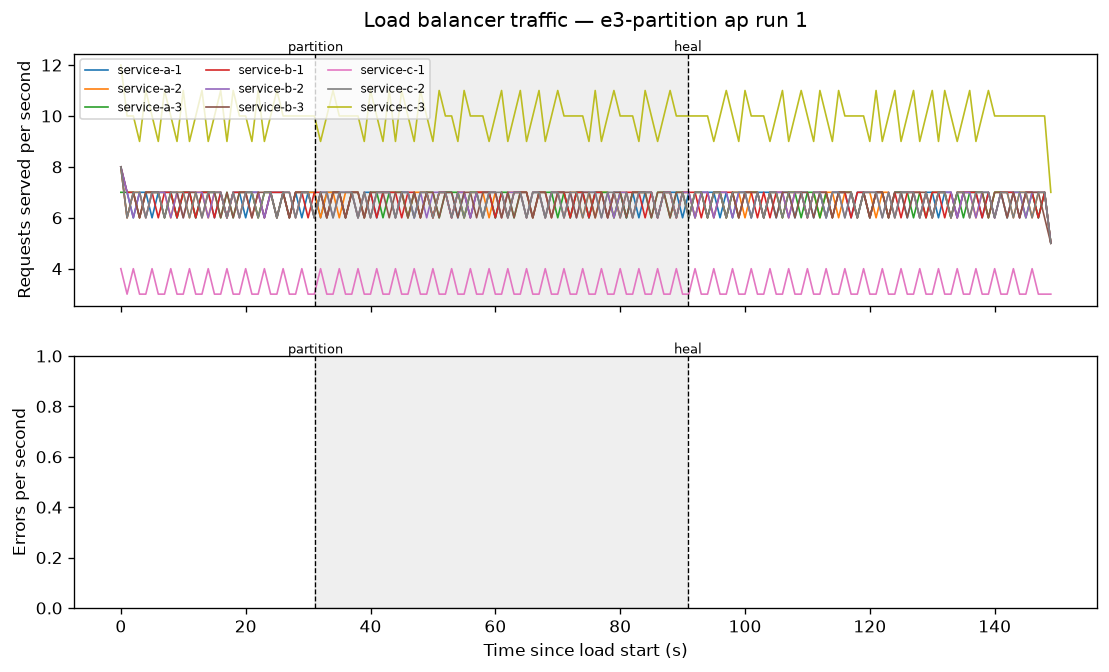

The data file committed next to this chart (first rows):
timestamp_ms, service, code, instance_id, latency_ms
1794243039583, service-a, 200, service-a-1, 14.84
1794243039583, service-b, 200, service-b-1, 15.46
1794243039583, service-c, 200, service-c-3, 15.38
1794243039629, service-c, 200, service-c-2, 10.08
1794243039630, service-a, 200, service-a-2, 10.29
1794243039630, service-b, 200, service-b-2, 13.63
1794243039680, service-c, 200, service-c-1, 8.540
1794243039680, service-a, 200, service-a-3, 8.550
1794243039680, service-b, 200, service-b-3, 11.66
1794243039731, service-c, 200, service-c-3, 6.740
1794243039731, service-a, 200, service-a-1, 7.348
1794243039730, service-b, 200, service-b-1, 16.71
1794243039780, service-c, 200, service-c-2, 4.470
1794243039780, service-b, 200, service-b-2, 5.060
1794243039780, service-a, 200, service-a-2, 7.176
1794243039830, service-a, 200, service-a-3, 3.906
1794243039829, service-c, 200, service-c-3, 4.503
1794243039829, service-b, 200, service-b-3, 7.172
1794243039880, service-c, 200, service-c-3, 4.273
1794243039880, service-b, 200, service-b-1, 4.538
1794243039880, service-a, 200, service-a-1, 7.516
1794243039930, service-c, 200, service-c-2, 5.851
1794243039930, service-b, 200, service-b-2, 6.426
1794243039931, service-a, 200, service-a-2, 9.463
1794243039979, service-c, 200, service-c-1, 4.504
1794243039980, service-a, 200, service-a-3, 4.217
1794243039979, service-b, 200, service-b-3, 7.578
1794243040030, service-c, 200, service-c-3, 4.254
1794243040029, service-b, 200, service-b-1, 4.669
1794243040030, service-a, 200, service-a-1, 7.214
1794243040079, service-c, 200, service-c-2, 5.327
1794243040080, service-b, 200, service-b-2, 5.664
1794243040080, service-a, 200, service-a-2, 9.794
1794243040130, service-c, 200, service-c-3, 4.510
1794243040130, service-b, 200, service-b-3, 5.638
1794243040131, service-a, 200, service-a-3, 9.655
1794243040180, service-b, 200, service-b-1, 4.134
1794243040181, service-c, 200, service-c-3, 4.182
1794243040181, service-a, 200, service-a-1, 7.125
1794243040230, service-a, 200, service-a-2, 4.741
1794243040229, service-c, 200, service-c-2, 6.801
1794243040230, service-b, 200, service-b-2, 7.364
1794243040280, service-a, 200, service-a-3, 3.956
1794243040280, service-b, 200, service-b-3, 4.331
1794243040280, service-c, 200, service-c-1, 6.976
1794243040331, service-a, 200, service-a-1, 4.919
1794243040330, service-b, 200, service-b-1, 5.634
1794243040331, service-c, 200, service-c-3, 8.773
1794243040380, service-c, 200, service-c-2, 4.641
1794243040380, service-a, 200, service-a-2, 4.738
1794243040380, service-b, 200, service-b-2, 7.591
1794243040430, service-c, 200, service-c-3, 4.358
1794243040430, service-a, 200, service-a-3, 4.558
1794243040430, service-b, 200, service-b-3, 7.328
1794243040480, service-b, 200, service-b-1, 4.085
1794243040480, service-a, 200, service-a-1, 4.311
1794243040480, service-c, 200, service-c-3, 7.240
1794243040530, service-b, 200, service-b-2, 6.271
1794243040529, service-a, 200, service-a-2, 8.586
1794243040530, service-c, 200, service-c-2, 12.31
... 8,937 more rows
